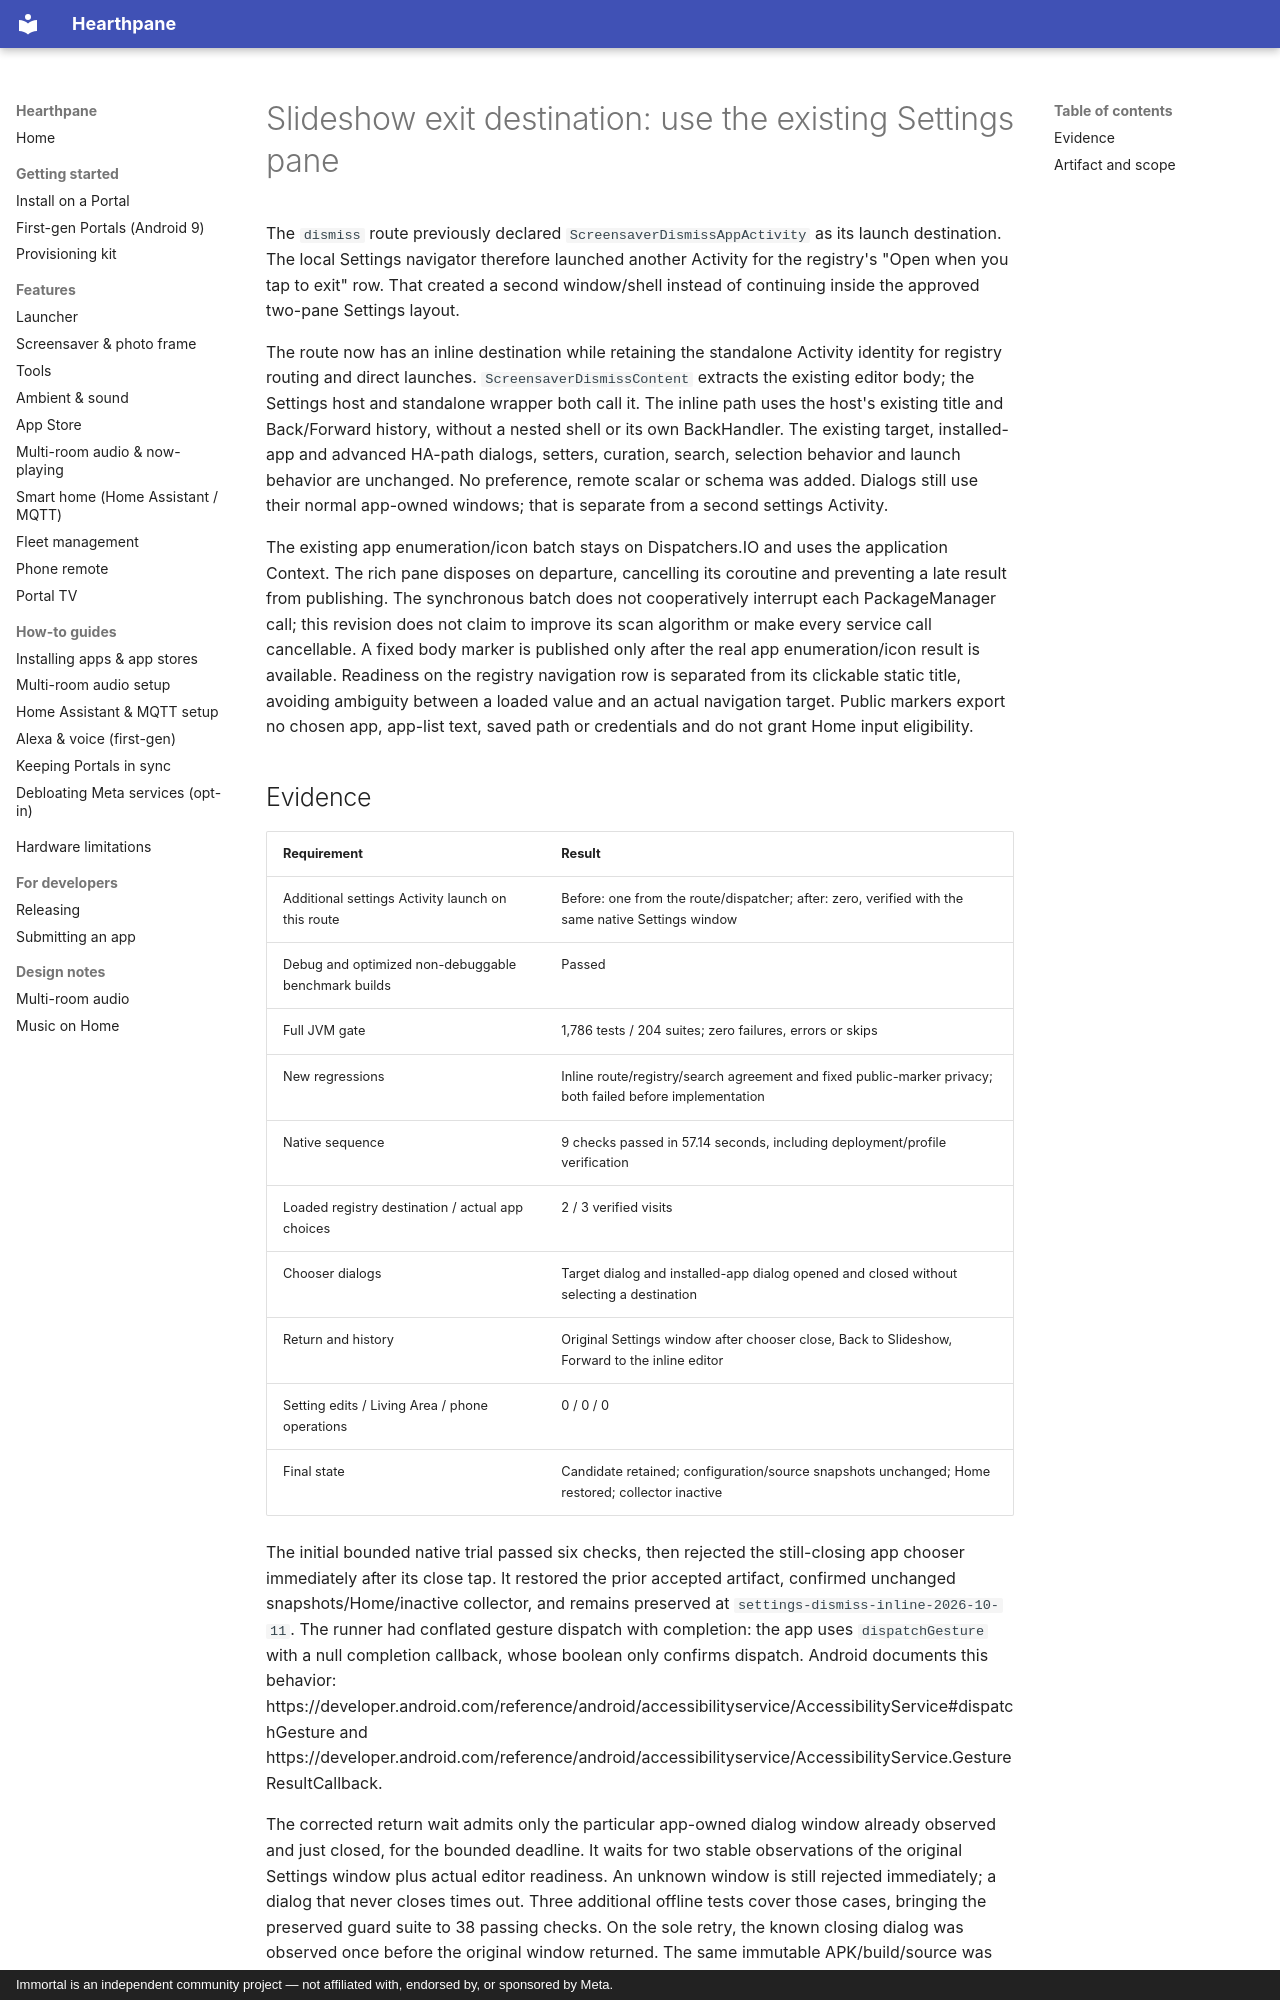

repository: rlchandani/portal-prime · page: design/portal-settings-dismiss-inline-validation/index.html · generator: mkdocs · copyright: Immortal is an independent community project — not affiliated with, endorsed by, or sponsored by Meta.

# Slideshow exit destination: use the existing Settings pane

The `dismiss` route previously declared `ScreensaverDismissAppActivity` as its launch destination.
The local Settings navigator therefore launched another Activity for the registry's
"Open when you tap to exit" row. That created a second window/shell instead of continuing
inside the approved two-pane Settings layout.

The route now has an inline destination while retaining the standalone Activity identity for
registry routing and direct launches. `ScreensaverDismissContent` extracts the existing editor
body; the Settings host and standalone wrapper both call it. The inline path uses the host's
existing title and Back/Forward history, without a nested shell or its own BackHandler.
The existing target, installed-app and advanced HA-path dialogs, setters, curation, search,
selection behavior and launch behavior are unchanged. No preference, remote scalar or schema
was added. Dialogs still use their normal app-owned windows; that is separate from a second
settings Activity.

The existing app enumeration/icon batch stays on Dispatchers.IO and uses the application Context.
The rich pane disposes on departure, cancelling its coroutine and preventing a late result from
publishing. The synchronous batch does not cooperatively interrupt each PackageManager call;
this revision does not claim to improve its scan algorithm or make every service call cancellable.
A fixed body marker is published only after the real app enumeration/icon result is available.
Readiness on the registry navigation row is separated from its clickable static title, avoiding
ambiguity between a loaded value and an actual navigation target. Public markers export no chosen
app, app-list text, saved path or credentials and do not grant Home input eligibility.

## Evidence

| Requirement | Result |
| --- | --- |
| Additional settings Activity launch on this route | Before: one from the route/dispatcher; after: zero, verified with the same native Settings window |
| Debug and optimized non-debuggable benchmark builds | Passed |
| Full JVM gate | 1,786 tests / 204 suites; zero failures, errors or skips |
| New regressions | Inline route/registry/search agreement and fixed public-marker privacy; both failed before implementation |
| Native sequence | 9 checks passed in 57.14 seconds, including deployment/profile verification |
| Loaded registry destination / actual app choices | 2 / 3 verified visits |
| Chooser dialogs | Target dialog and installed-app dialog opened and closed without selecting a destination |
| Return and history | Original Settings window after chooser close, Back to Slideshow, Forward to the inline editor |
| Setting edits / Living Area / phone operations | 0 / 0 / 0 |
| Final state | Candidate retained; configuration/source snapshots unchanged; Home restored; collector inactive |

The initial bounded native trial passed six checks, then rejected the still-closing app chooser
immediately after its close tap. It restored the prior accepted artifact, confirmed unchanged
snapshots/Home/inactive collector, and remains preserved at `settings-dismiss-inline-2026-10-11`.
The runner had conflated gesture dispatch with completion: the app uses `dispatchGesture` with a
null completion callback, whose boolean only confirms dispatch. Android documents this behavior:
https://developer.android.com/reference/android/accessibilityservice/AccessibilityService#dispatchGesture
and https://developer.android.com/reference/android/accessibilityservice/AccessibilityService.GestureResultCallback.

The corrected return wait admits only the particular app-owned dialog window already observed
and just closed, for the bounded deadline. It waits for two stable observations of the original
Settings window plus actual editor readiness. An unknown window is still rejected immediately;
a dialog that never closes times out. Three additional offline tests cover those cases, bringing
the preserved guard suite to 38 passing checks. On the sole retry, the known closing dialog was
observed once before the original window returned. The same immutable APK/build/source was reused;
there was no further app change or timing experiment.
